Image classification data set "Classifier" (Meisdy/abb-vision-quality-inspection on GitHub). Class labels (5): blue correct, correct yellow, mix, red correct, yellow correct.

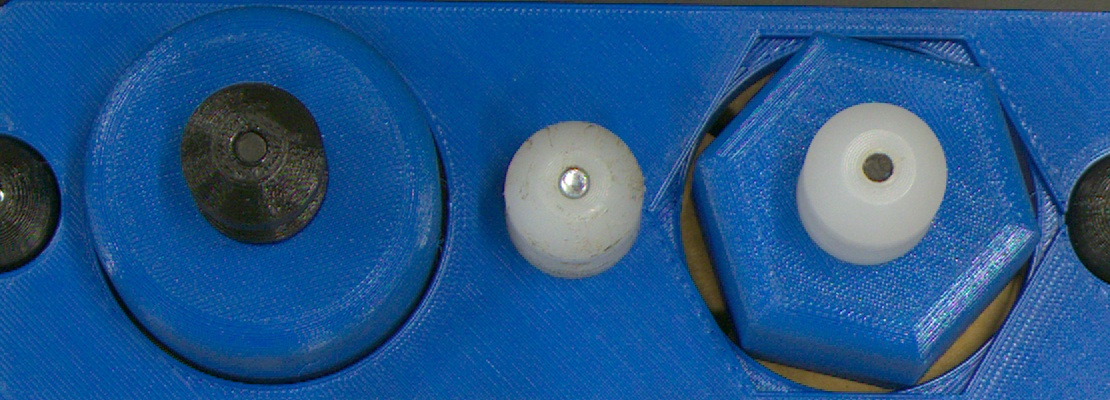
Label: blue correct

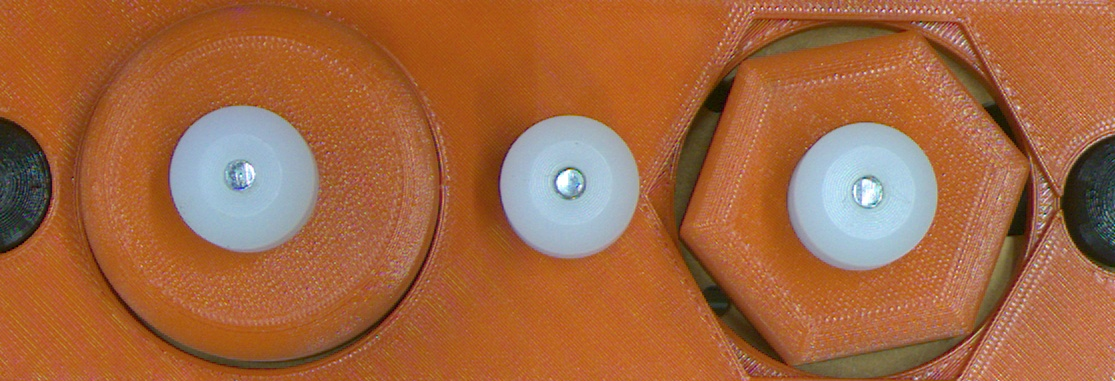
Label: red correct

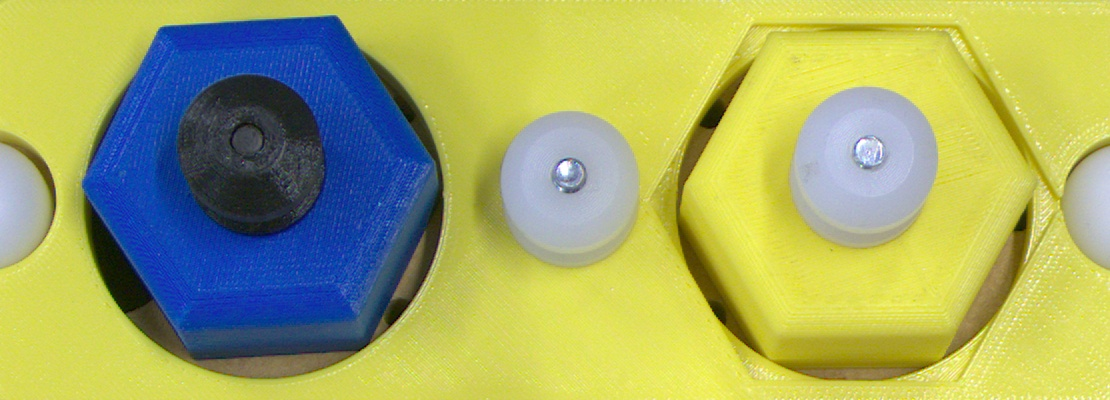
Label: mix

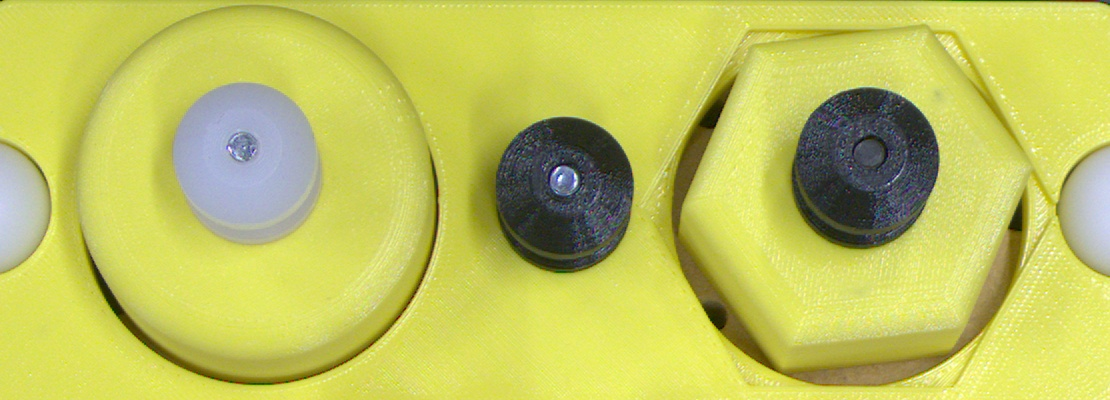
Label: yellow correct

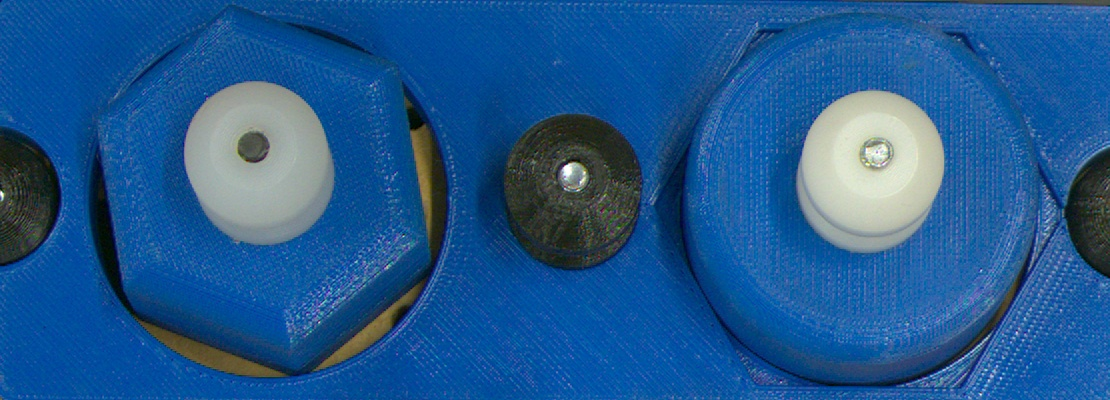
Label: mix

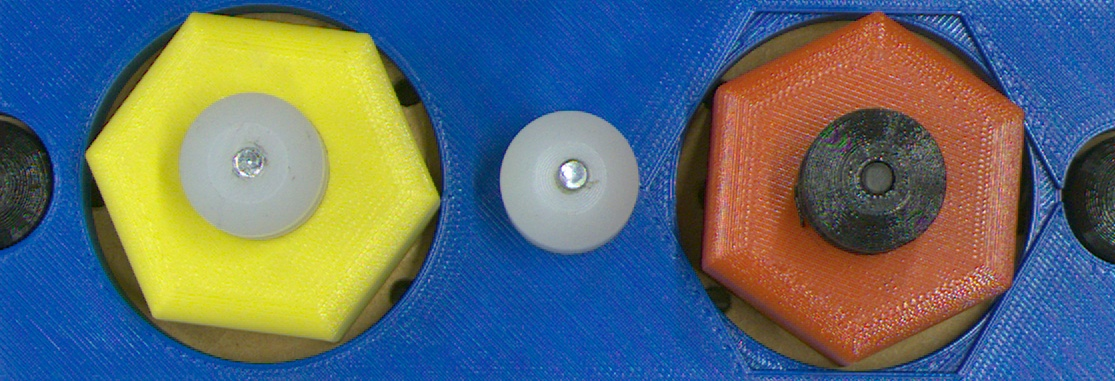
Label: mix
